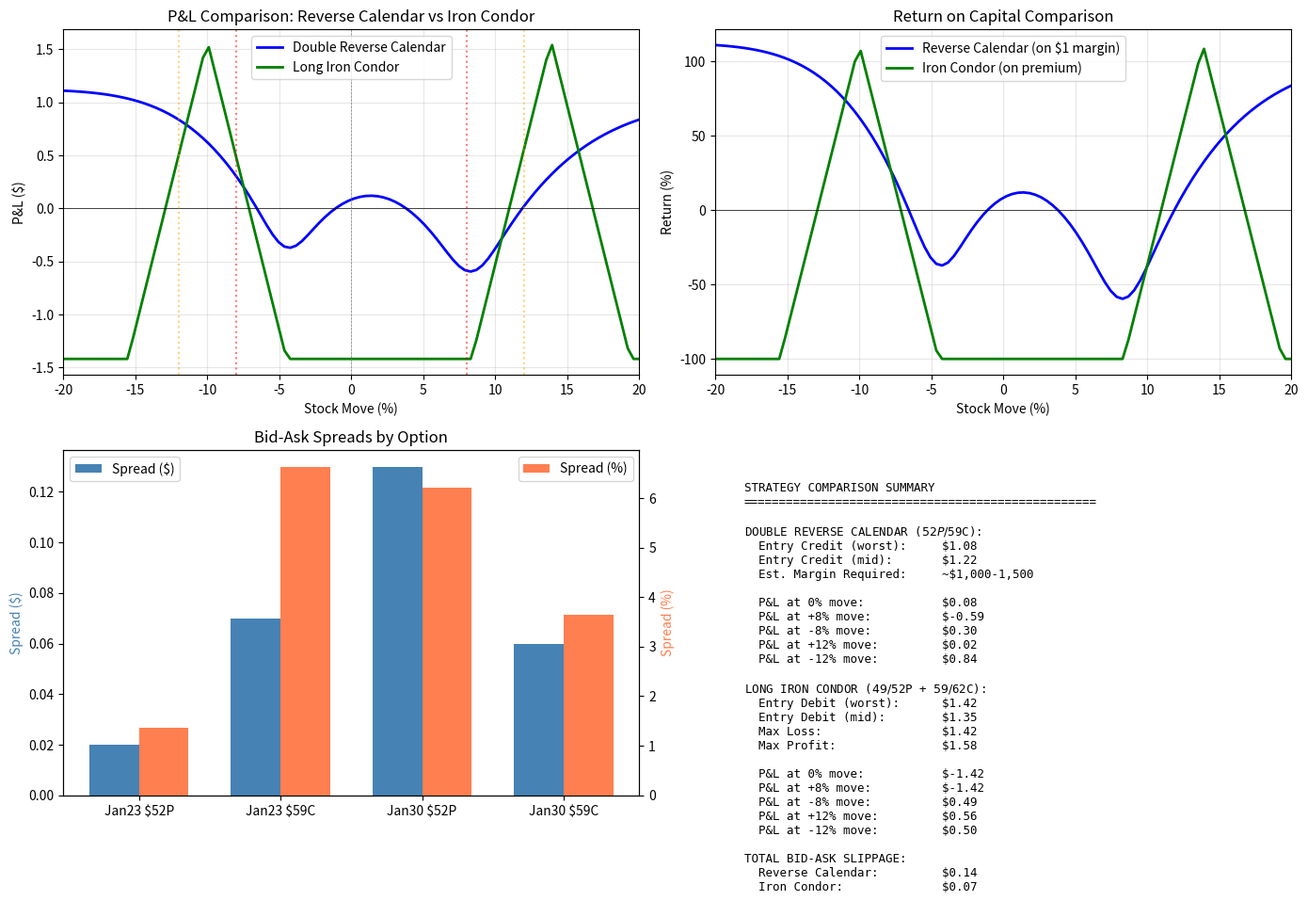

Generate this figure with matplotlib: (Note: this script raises an exception after producing the figure.)
#!/usr/bin/env python3
"""
INTC Strategy Comparison: Double Reverse Calendar vs Iron Condor
Comparing bid-ask impact and risk/reward
"""

import numpy as np
import matplotlib.pyplot as plt
from scipy.stats import norm

def bs_price(S, K, T, r, sigma, option_type='call'):
    """Black-Scholes option pricing"""
    if T <= 0:
        if option_type == 'call':
            return max(0, S - K)
        else:
            return max(0, K - S)
    d1 = (np.log(S / K) + (r + 0.5 * sigma**2) * T) / (sigma * np.sqrt(T))
    d2 = d1 - sigma * np.sqrt(T)
    if option_type == 'call':
        return S * norm.cdf(d1) - K * np.exp(-r * T) * norm.cdf(d2)
    else:
        return K * np.exp(-r * T) * norm.cdf(-d2) - S * norm.cdf(-d1)

# Current INTC price
SPOT = 54.45  # From the option chain (ATM ~$54-55)
r = 0.045

# ============================================================
# ACTUAL BID-ASK DATA FROM WEALTHSIMPLE
# ============================================================

print("=" * 80)
print("INTC BID-ASK SPREADS - ACTUAL MARKET DATA")
print("=" * 80)
print()

# Jan 23 (0DTE) - Options we BUY in Reverse Calendar
jan23_data = {
    '$52 Put': {'bid': 1.46, 'ask': 1.48, 'iv': 1.559},
    '$59 Call': {'bid': 1.02, 'ask': 1.09, 'iv': 1.696},
}

# Jan 30 (7DTE) - Options we SELL in Reverse Calendar
jan30_data = {
    '$52 Put': {'bid': 2.03, 'ask': 2.16, 'iv': 0.941},
    '$59 Call': {'bid': 1.62, 'ask': 1.68, 'iv': 0.994},
}

print("JAN 23 OPTIONS (0DTE - Earnings Day):")
print("-" * 70)
print(f"{'Option':<12} {'Bid':>8} {'Ask':>8} {'Spread':>8} {'Spread%':>10} {'IV':>8}")
print("-" * 70)
for name, data in jan23_data.items():
    spread = data['ask'] - data['bid']
    mid = (data['bid'] + data['ask']) / 2
    spread_pct = spread / mid * 100
    print(f"{name:<12} ${data['bid']:>7.2f} ${data['ask']:>7.2f} ${spread:>7.2f} {spread_pct:>9.1f}% {data['iv']*100:>7.0f}%")

print()
print("JAN 30 OPTIONS (7DTE):")
print("-" * 70)
for name, data in jan30_data.items():
    spread = data['ask'] - data['bid']
    mid = (data['bid'] + data['ask']) / 2
    spread_pct = spread / mid * 100
    print(f"{name:<12} ${data['bid']:>7.2f} ${data['ask']:>7.2f} ${spread:>7.2f} {spread_pct:>9.1f}% {data['iv']*100:>7.0f}%")

# ============================================================
# STRATEGY 1: DOUBLE REVERSE CALENDAR
# ============================================================
print()
print("=" * 80)
print("STRATEGY 1: DOUBLE REVERSE CALENDAR")
print("=" * 80)
print()

# Reverse Calendar: Buy short-dated, Sell long-dated (same strike)
# We BUY at ASK, SELL at BID (worst case entry)

# Put calendar (sell Jan30, buy Jan23) at $52 strike
put_credit = jan30_data['$52 Put']['bid'] - jan23_data['$52 Put']['ask']
# Call calendar (sell Jan30, buy Jan23) at $59 strike
call_credit = jan30_data['$59 Call']['bid'] - jan23_data['$59 Call']['ask']

total_credit = put_credit + call_credit

print("ENTRY (Worst Case - Buy at Ask, Sell at Bid):")
print(f"  Buy  Jan 23 $52 Put  @ ${jan23_data['$52 Put']['ask']:.2f}")
print(f"  Sell Jan 30 $52 Put  @ ${jan30_data['$52 Put']['bid']:.2f}")
print(f"  Put Calendar Credit:   ${put_credit:.2f}")
print()
print(f"  Buy  Jan 23 $59 Call @ ${jan23_data['$59 Call']['ask']:.2f}")
print(f"  Sell Jan 30 $59 Call @ ${jan30_data['$59 Call']['bid']:.2f}")
print(f"  Call Calendar Credit:  ${call_credit:.2f}")
print()
print(f"  TOTAL NET CREDIT:      ${total_credit:.2f} (${total_credit*100:.0f}/contract)")
print()

# Mid-price entry (more realistic)
put_credit_mid = (jan30_data['$52 Put']['bid'] + jan30_data['$52 Put']['ask'])/2 - (jan23_data['$52 Put']['bid'] + jan23_data['$52 Put']['ask'])/2
call_credit_mid = (jan30_data['$59 Call']['bid'] + jan30_data['$59 Call']['ask'])/2 - (jan23_data['$59 Call']['bid'] + jan23_data['$59 Call']['ask'])/2
total_credit_mid = put_credit_mid + call_credit_mid

print("ENTRY (Mid Price - More Realistic):")
print(f"  Put Calendar Credit:   ${put_credit_mid:.2f}")
print(f"  Call Calendar Credit:  ${call_credit_mid:.2f}")
print(f"  TOTAL NET CREDIT:      ${total_credit_mid:.2f} (${total_credit_mid*100:.0f}/contract)")
print()

# Slippage analysis
slippage = total_credit_mid - total_credit
print(f"SLIPPAGE COST (Mid vs Worst): ${abs(slippage):.2f} ({abs(slippage)/total_credit_mid*100:.1f}%)")

# ============================================================
# STRATEGY 2: IRON CONDOR (Long - buying wings)
# ============================================================
print()
print("=" * 80)
print("STRATEGY 2: LONG IRON CONDOR (Buying Wings)")
print("=" * 80)
print()

# Long Iron Condor: Buy OTM put spread + Buy OTM call spread
# This PROFITS from movement, costs premium upfront

# Get additional strikes for iron condor
# Use $49/$52 put spread (buy $52, sell $49) + $59/$62 call spread (buy $59, sell $62)

# From the data we pulled:
# Jan 23 puts: $49 Put bid/ask = 0.58/0.61, $52 Put = 1.46/1.48
# Jan 23 calls: $59 Call = 1.02/1.09, $62 Call = 0.57/0.60

jan23_ic = {
    '$49 Put': {'bid': 0.58, 'ask': 0.61},
    '$52 Put': {'bid': 1.46, 'ask': 1.48},
    '$59 Call': {'bid': 1.02, 'ask': 1.09},
    '$62 Call': {'bid': 0.57, 'ask': 0.60},
}

# Buy $52 put, sell $49 put (debit spread)
put_spread_debit = jan23_ic['$52 Put']['ask'] - jan23_ic['$49 Put']['bid']
# Buy $59 call, sell $62 call (debit spread)
call_spread_debit = jan23_ic['$59 Call']['ask'] - jan23_ic['$62 Call']['bid']
total_debit = put_spread_debit + call_spread_debit

print("LONG IRON CONDOR: $49/$52 Put Spread + $59/$62 Call Spread")
print()
print("ENTRY (Worst Case - Buy at Ask, Sell at Bid):")
print(f"  Buy  Jan 23 $52 Put  @ ${jan23_ic['$52 Put']['ask']:.2f}")
print(f"  Sell Jan 23 $49 Put  @ ${jan23_ic['$49 Put']['bid']:.2f}")
print(f"  Put Spread Debit:      ${put_spread_debit:.2f}")
print()
print(f"  Buy  Jan 23 $59 Call @ ${jan23_ic['$59 Call']['ask']:.2f}")
print(f"  Sell Jan 23 $62 Call @ ${jan23_ic['$62 Call']['bid']:.2f}")
print(f"  Call Spread Debit:     ${call_spread_debit:.2f}")
print()
print(f"  TOTAL NET DEBIT:       ${total_debit:.2f} (${total_debit*100:.0f}/contract)")
print(f"  MAX PROFIT:            ${3.00 - total_debit:.2f} (spread width $3 - debit)")
print(f"  MAX LOSS:              ${total_debit:.2f} (total premium paid)")
print()

# Mid price
put_spread_mid = (jan23_ic['$52 Put']['bid']+jan23_ic['$52 Put']['ask'])/2 - (jan23_ic['$49 Put']['bid']+jan23_ic['$49 Put']['ask'])/2
call_spread_mid = (jan23_ic['$59 Call']['bid']+jan23_ic['$59 Call']['ask'])/2 - (jan23_ic['$62 Call']['bid']+jan23_ic['$62 Call']['ask'])/2
total_debit_mid = put_spread_mid + call_spread_mid

print("ENTRY (Mid Price):")
print(f"  Put Spread Debit:      ${put_spread_mid:.2f}")
print(f"  Call Spread Debit:     ${call_spread_mid:.2f}")
print(f"  TOTAL NET DEBIT:       ${total_debit_mid:.2f}")
print(f"  MAX PROFIT:            ${3.00 - total_debit_mid:.2f}")

# ============================================================
# P&L COMPARISON
# ============================================================
print()
print("=" * 80)
print("RISK/REWARD COMPARISON")
print("=" * 80)
print()

# Parameters for exit calculation
T_exit = 0.001  # Nearly expired
iv_crush_jan23 = 0.30  # Post-earnings IV for 0DTE
iv_crush_jan30 = 0.55  # Post-earnings IV for 7DTE (less crush)

spot_range = np.linspace(SPOT * 0.80, SPOT * 1.20, 100)
pct_moves = (spot_range / SPOT - 1) * 100

# Calculate P&L for Double Reverse Calendar
def calc_rev_cal_pnl(spot_exit, entry_credit):
    # Jan 23 options at exit (nearly worthless after IV crush)
    jan23_put_exit = bs_price(spot_exit, 52, T_exit, r, iv_crush_jan23, 'put')
    jan23_call_exit = bs_price(spot_exit, 59, T_exit, r, iv_crush_jan23, 'call')

    # Jan 30 options at exit (7 days left, IV crushed)
    T_jan30 = 7/365
    jan30_put_exit = bs_price(spot_exit, 52, T_jan30, r, iv_crush_jan30, 'put')
    jan30_call_exit = bs_price(spot_exit, 59, T_jan30, r, iv_crush_jan30, 'call')

    # P&L: we're long Jan23, short Jan30
    # Entry value of Jan23 options (what we paid)
    jan23_put_entry = jan23_data['$52 Put']['ask']
    jan23_call_entry = jan23_data['$59 Call']['ask']
    jan30_put_entry = jan30_data['$52 Put']['bid']
    jan30_call_entry = jan30_data['$59 Call']['bid']

    pnl_jan23_put = jan23_put_exit - jan23_put_entry
    pnl_jan23_call = jan23_call_exit - jan23_call_entry
    pnl_jan30_put = jan30_put_entry - jan30_put_exit  # We sold this
    pnl_jan30_call = jan30_call_entry - jan30_call_exit  # We sold this

    return pnl_jan23_put + pnl_jan23_call + pnl_jan30_put + pnl_jan30_call

# Calculate P&L for Long Iron Condor
def calc_ic_pnl(spot_exit, entry_debit):
    # At expiry, value is intrinsic
    put_spread_value = max(0, min(3, 52 - spot_exit)) - max(0, min(3, 49 - spot_exit))
    call_spread_value = max(0, min(3, spot_exit - 59)) - max(0, min(3, spot_exit - 62))
    total_value = put_spread_value + call_spread_value
    return total_value - entry_debit

rev_cal_pnls = [calc_rev_cal_pnl(s, total_credit) for s in spot_range]
ic_pnls = [calc_ic_pnl(s, total_debit) for s in spot_range]

# Plot comparison
fig, axes = plt.subplots(2, 2, figsize=(14, 10))

# Plot 1: P&L curves comparison
ax1 = axes[0, 0]
ax1.plot(pct_moves, rev_cal_pnls, label='Double Reverse Calendar', linewidth=2, color='blue')
ax1.plot(pct_moves, ic_pnls, label='Long Iron Condor', linewidth=2, color='green')
ax1.axhline(y=0, color='black', linestyle='-', linewidth=0.5)
ax1.axvline(x=0, color='gray', linestyle='--', linewidth=0.5)
ax1.axvline(x=-8, color='red', linestyle=':', alpha=0.5)
ax1.axvline(x=8, color='red', linestyle=':', alpha=0.5)
ax1.axvline(x=-12, color='orange', linestyle=':', alpha=0.5)
ax1.axvline(x=12, color='orange', linestyle=':', alpha=0.5)
ax1.set_xlabel('Stock Move (%)')
ax1.set_ylabel('P&L ($)')
ax1.set_title('P&L Comparison: Reverse Calendar vs Iron Condor')
ax1.legend()
ax1.grid(True, alpha=0.3)
ax1.set_xlim(-20, 20)

# Plot 2: Return on Risk comparison
ax2 = axes[0, 1]
# For reverse calendar, risk is the potential loss if IV doesn't crush
rev_cal_risk = abs(min(rev_cal_pnls))  # Approximate max loss
ic_risk = total_debit

rev_cal_returns = [(p / 1.0) * 100 for p in rev_cal_pnls]  # Return on ~$1 margin
ic_returns = [(p / ic_risk) * 100 for p in ic_pnls]

ax2.plot(pct_moves, rev_cal_returns, label='Reverse Calendar (on $1 margin)', linewidth=2, color='blue')
ax2.plot(pct_moves, ic_returns, label='Iron Condor (on premium)', linewidth=2, color='green')
ax2.axhline(y=0, color='black', linestyle='-', linewidth=0.5)
ax2.set_xlabel('Stock Move (%)')
ax2.set_ylabel('Return (%)')
ax2.set_title('Return on Capital Comparison')
ax2.legend()
ax2.grid(True, alpha=0.3)
ax2.set_xlim(-20, 20)

# Plot 3: Bid-Ask Impact
ax3 = axes[1, 0]
categories = ['Jan23 $52P', 'Jan23 $59C', 'Jan30 $52P', 'Jan30 $59C']
spreads = [
    jan23_data['$52 Put']['ask'] - jan23_data['$52 Put']['bid'],
    jan23_data['$59 Call']['ask'] - jan23_data['$59 Call']['bid'],
    jan30_data['$52 Put']['ask'] - jan30_data['$52 Put']['bid'],
    jan30_data['$59 Call']['ask'] - jan30_data['$59 Call']['bid'],
]
spread_pcts = [
    (jan23_data['$52 Put']['ask'] - jan23_data['$52 Put']['bid']) / ((jan23_data['$52 Put']['ask'] + jan23_data['$52 Put']['bid'])/2) * 100,
    (jan23_data['$59 Call']['ask'] - jan23_data['$59 Call']['bid']) / ((jan23_data['$59 Call']['ask'] + jan23_data['$59 Call']['bid'])/2) * 100,
    (jan30_data['$52 Put']['ask'] - jan30_data['$52 Put']['bid']) / ((jan30_data['$52 Put']['ask'] + jan30_data['$52 Put']['bid'])/2) * 100,
    (jan30_data['$59 Call']['ask'] - jan30_data['$59 Call']['bid']) / ((jan30_data['$59 Call']['ask'] + jan30_data['$59 Call']['bid'])/2) * 100,
]

x = np.arange(len(categories))
width = 0.35
bars1 = ax3.bar(x - width/2, spreads, width, label='Spread ($)', color='steelblue')
ax3_twin = ax3.twinx()
bars2 = ax3_twin.bar(x + width/2, spread_pcts, width, label='Spread (%)', color='coral')
ax3.set_xticks(x)
ax3.set_xticklabels(categories)
ax3.set_ylabel('Spread ($)', color='steelblue')
ax3_twin.set_ylabel('Spread (%)', color='coral')
ax3.set_title('Bid-Ask Spreads by Option')
ax3.legend(loc='upper left')
ax3_twin.legend(loc='upper right')

# Plot 4: Summary table
ax4 = axes[1, 1]
ax4.axis('off')

summary_text = f"""
STRATEGY COMPARISON SUMMARY
{'='*50}

DOUBLE REVERSE CALENDAR ($52P / $59C):
  Entry Credit (worst):     ${total_credit:.2f}
  Entry Credit (mid):       ${total_credit_mid:.2f}
  Est. Margin Required:     ~$1,000-1,500

  P&L at 0% move:           ${calc_rev_cal_pnl(SPOT, total_credit):.2f}
  P&L at +8% move:          ${calc_rev_cal_pnl(SPOT*1.08, total_credit):.2f}
  P&L at -8% move:          ${calc_rev_cal_pnl(SPOT*0.92, total_credit):.2f}
  P&L at +12% move:         ${calc_rev_cal_pnl(SPOT*1.12, total_credit):.2f}
  P&L at -12% move:         ${calc_rev_cal_pnl(SPOT*0.88, total_credit):.2f}

LONG IRON CONDOR ($49/$52P + $59/$62C):
  Entry Debit (worst):      ${total_debit:.2f}
  Entry Debit (mid):        ${total_debit_mid:.2f}
  Max Loss:                 ${total_debit:.2f}
  Max Profit:               ${3.00 - total_debit:.2f}

  P&L at 0% move:           ${calc_ic_pnl(SPOT, total_debit):.2f}
  P&L at +8% move:          ${calc_ic_pnl(SPOT*1.08, total_debit):.2f}
  P&L at -8% move:          ${calc_ic_pnl(SPOT*0.92, total_debit):.2f}
  P&L at +12% move:         ${calc_ic_pnl(SPOT*1.12, total_debit):.2f}
  P&L at -12% move:         ${calc_ic_pnl(SPOT*0.88, total_debit):.2f}

TOTAL BID-ASK SLIPPAGE:
  Reverse Calendar:         ${abs(total_credit_mid - total_credit):.2f}
  Iron Condor:              ${abs(total_debit_mid - total_debit):.2f}
"""

ax4.text(0.05, 0.95, summary_text, transform=ax4.transAxes, fontsize=9,
         verticalalignment='top', fontfamily='monospace')

plt.tight_layout()
plt.savefig('/home/wyatt/ibkr_guided_trade/intc_strategy_comparison.png', dpi=150, bbox_inches='tight')
plt.close()

print(summary_text)
print("\nChart saved to: intc_strategy_comparison.png")
